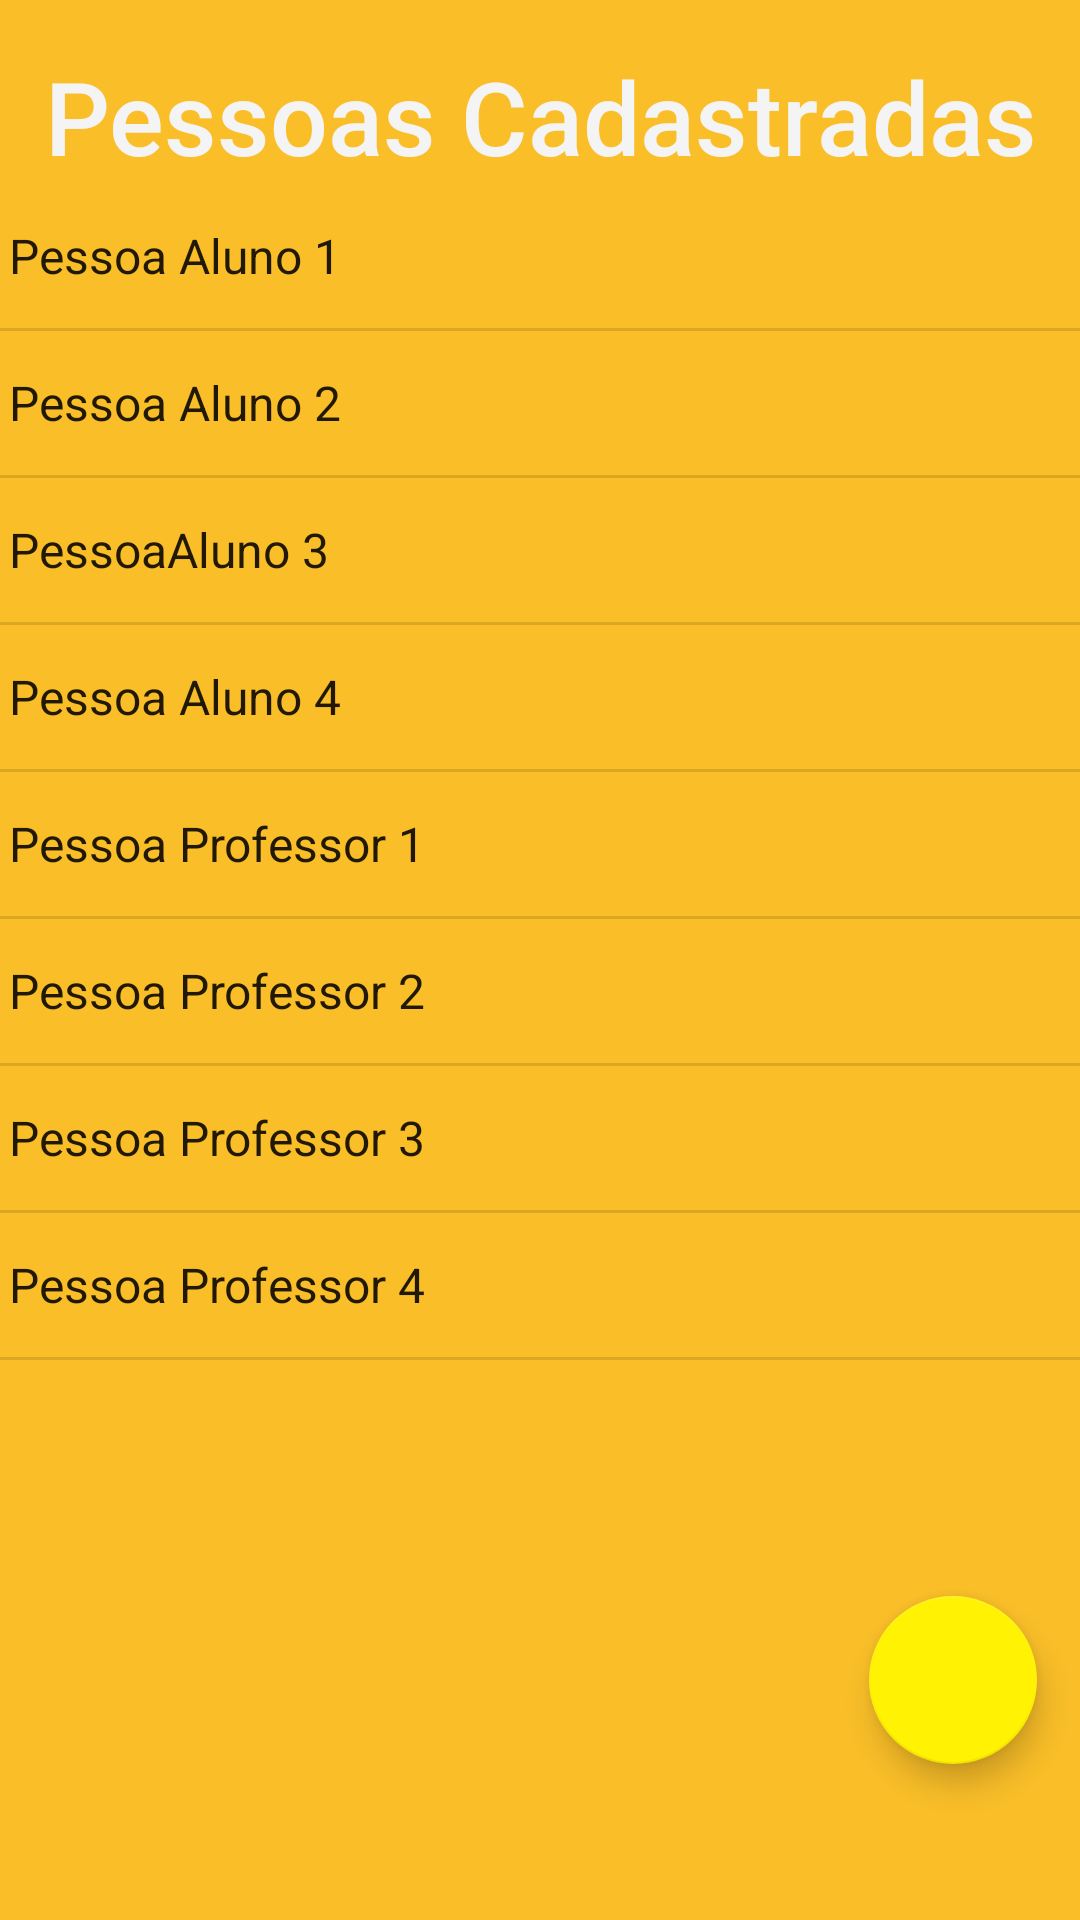

Here is an Android app screen rendered from its layout file. Give the layout XML and the strings, colors and styles it references.
<!-- AndroidManifest.xml: application theme Theme.AppSenai -->
<!-- res/layout/activity_cadastro_pessoa_lista.xml -->
<?xml version="1.0" encoding="utf-8"?>
<androidx.constraintlayout.widget.ConstraintLayout xmlns:android="http://schemas.android.com/apk/res/android"
    xmlns:app="http://schemas.android.com/apk/res-auto"
    xmlns:tools="http://schemas.android.com/tools"
    android:layout_width="match_parent"
    android:layout_height="match_parent"
    android:background="@color/empire"
    android:clipToPadding="false"
    android:contextClickable="false"
    android:isScrollContainer="false"
    tools:context=".view.CadastroPessoaListaActivity">

    <TextView
        android:id="@+id/textViewPessoas"
        android:layout_width="wrap_content"
        android:layout_height="0dp"
        android:layout_marginTop="16dp"
        android:text="Pessoas Cadastradas"
        android:textAlignment="center"
        android:textAppearance="@style/TextAppearance.AppCompat.Body2"
        android:textColor="#F4F4F4"
        android:textSize="34sp"
        app:layout_constraintEnd_toEndOf="parent"
        app:layout_constraintStart_toStartOf="parent"
        app:layout_constraintTop_toTopOf="parent" />

    <ListView
        android:id="@+id/listviewAlunos"
        android:layout_width="387dp"
        android:layout_height="424dp"
        android:layout_marginStart="20dp"
        android:layout_marginEnd="20dp"
        android:entries="@array/pessoas"
        app:layout_constraintEnd_toEndOf="parent"
        app:layout_constraintStart_toStartOf="parent"
        app:layout_constraintTop_toBottomOf="@+id/textViewPessoas" />

    <com.google.android.material.floatingactionbutton.FloatingActionButton
        android:id="@+id/floatBtnAdd"
        android:layout_width="wrap_content"
        android:layout_height="wrap_content"
        android:layout_marginStart="315dp"
        android:layout_marginEnd="40dp"
        android:layout_marginBottom="52dp"
        android:clickable="true"
        android:contentDescription="@string/cadastro"
        app:backgroundTint="#FFF203"
        app:layout_constraintBottom_toBottomOf="parent"
        app:layout_constraintEnd_toEndOf="parent"
        app:layout_constraintStart_toStartOf="parent"
        app:srcCompat="@drawable/ic_baseline_person_add_alt_1_24" />


</androidx.constraintlayout.widget.ConstraintLayout>
<!-- resources referenced by this layout -->
<resources>
  <string-array name="pessoas">
          <item>Pessoa Aluno 1</item>
          <item>Pessoa Aluno 2</item>
          <item>PessoaAluno 3</item>
          <item>Pessoa Aluno 4</item>
          <item>Pessoa Professor 1</item>
          <item>Pessoa Professor 2</item>
          <item>Pessoa Professor 3</item>
          <item>Pessoa Professor 4</item>
      </string-array>
  <color name="empire">#F9BE28</color>
  <string name="cadastro">Cadastro</string>
  <style name="Theme.AppSenai" parent="Theme.MaterialComponents.DayNight.DarkActionBar">
          
          <item name="colorPrimary">@color/orange</item>
          <item name="colorPrimaryVariant">@color/purple_700</item>
          <item name="colorOnPrimary">@color/white</item>
          
          <item name="colorSecondary">@color/teal_200</item>
          <item name="colorSecondaryVariant">@color/teal_700</item>
          <item name="colorOnSecondary">@color/black</item>
          
          <item name="android:statusBarColor">?attr/colorPrimaryVariant</item>
          
      </style>
  <color name="orange">#FFA500</color>
  <color name="purple_700">#FF3700B3</color>
  <color name="white">#FFFFFFFF</color>
  <color name="teal_200">#FF03DAC5</color>
  <color name="teal_700">#FF018786</color>
  <color name="black">#FF000000</color>
</resources>
